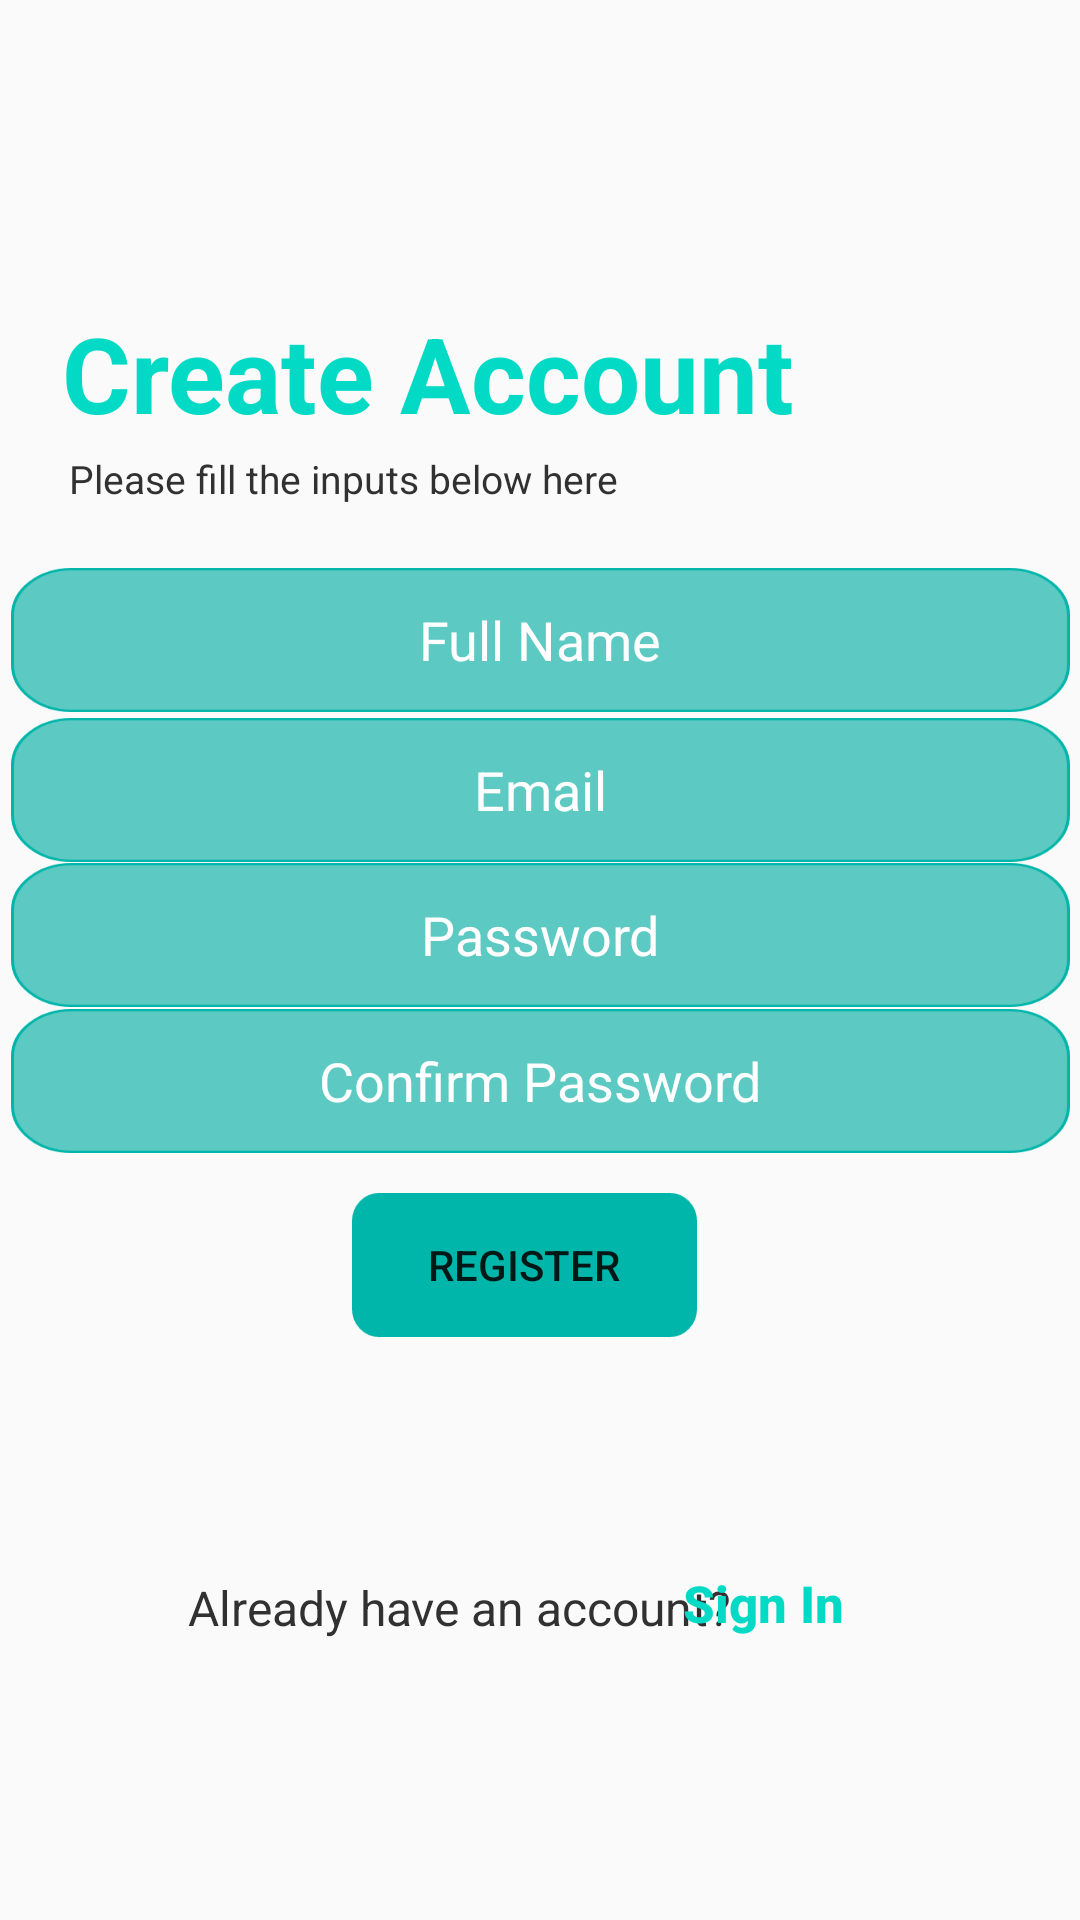

Android layout source for this screen:
<!-- AndroidManifest.xml: application theme Theme.Dort -->
<!-- res/layout/activity_registration.xml -->
<?xml version="1.0" encoding="utf-8"?>
<androidx.constraintlayout.widget.ConstraintLayout xmlns:android="http://schemas.android.com/apk/res/android"
    xmlns:app="http://schemas.android.com/apk/res-auto"
    xmlns:tools="http://schemas.android.com/tools"
    android:layout_width="match_parent"
    android:layout_height="match_parent"
    tools:context=".registration">


    <TextView
        android:id="@+id/login_text"
        android:layout_width="wrap_content"
        android:layout_height="wrap_content"
        android:text="@string/create_account"
        android:textColor="@color/teal_200"
        android:textSize="35sp"
        android:textStyle="bold"
        app:layout_constraintBottom_toBottomOf="parent"
        app:layout_constraintEnd_toEndOf="parent"
        app:layout_constraintHorizontal_bias="0.179"
        app:layout_constraintStart_toStartOf="parent"
        app:layout_constraintTop_toTopOf="parent"
        app:layout_constraintVertical_bias="0.17"
        tools:ignore="TextContrastCheck" />

    <TextView
        android:id="@+id/display_text"
        android:layout_width="wrap_content"
        android:layout_height="wrap_content"
        android:text="@string/please_fill_the_inputs_below_here"
        android:textColor="@color/less_black"
        android:textSize="13sp"

        app:layout_constraintBottom_toBottomOf="parent"
        app:layout_constraintEnd_toEndOf="parent"
        app:layout_constraintHorizontal_bias="0.13"
        app:layout_constraintStart_toStartOf="parent"
        app:layout_constraintTop_toTopOf="parent"
        app:layout_constraintVertical_bias="0.242" />

    <EditText
        android:id="@+id/name"
        android:layout_width="353dp"
        android:layout_height="48dp"

        android:background="@drawable/textbox"
        android:ems="10"
        android:hint="@string/full_name"
        android:importantForAutofill="no"
        android:inputType="textPersonName"
        android:textAlignment="center"
        android:textColor="@color/white"
        android:textColorHint="@color/white"
        app:layout_constraintBottom_toBottomOf="parent"
        app:layout_constraintEnd_toEndOf="parent"
        app:layout_constraintHorizontal_bias="0.517"
        app:layout_constraintStart_toStartOf="parent"
        app:layout_constraintTop_toTopOf="parent"
        app:layout_constraintVertical_bias="0.32"
        tools:ignore="TextContrastCheck,TextContrastCheck,TextContrastCheck,TextContrastCheck,TextContrastCheck,TextContrastCheck,TextContrastCheck,TextContrastCheck" />

    <EditText
        android:id="@+id/email"
        android:layout_width="353dp"
        android:layout_height="48dp"

        android:background="@drawable/textbox"
        android:ems="10"
        android:hint="@string/email"
        android:importantForAutofill="no"
        android:inputType="textEmailAddress"
        android:textAlignment="center"
        android:textColor="@color/white"
        android:textColorHint="@color/white"
        app:layout_constraintBottom_toBottomOf="parent"
        app:layout_constraintEnd_toEndOf="parent"
        app:layout_constraintHorizontal_bias="0.517"
        app:layout_constraintStart_toStartOf="parent"
        app:layout_constraintTop_toTopOf="parent"
        app:layout_constraintVertical_bias="0.404"
        tools:ignore="TextContrastCheck,TextContrastCheck,TextContrastCheck,TextContrastCheck,TextContrastCheck,TextContrastCheck,TextContrastCheck,TextContrastCheck" />

    <TextView
        android:id="@+id/display_text2"
        android:layout_width="wrap_content"
        android:layout_height="wrap_content"
        android:text="@string/already_have_an_account"
        android:textColor="@color/less_black"
        android:textSize="16sp"

        app:layout_constraintBottom_toBottomOf="parent"
        app:layout_constraintEnd_toEndOf="parent"
        app:layout_constraintHorizontal_bias="0.35"
        app:layout_constraintStart_toStartOf="parent"
        app:layout_constraintTop_toTopOf="parent"
        app:layout_constraintVertical_bias="0.849" />


    <EditText
        android:id="@+id/password"
        android:layout_width="353dp"
        android:layout_height="48dp"
        android:background="@drawable/textbox"
        android:ems="10"
        android:hint="@string/password"
        android:importantForAutofill="no"
        android:inputType="textPassword"
        android:textAlignment="center"
        android:textColor="@color/white"
        android:textColorHint="@color/white"
        app:layout_constraintBottom_toBottomOf="parent"
        app:layout_constraintEnd_toEndOf="parent"
        app:layout_constraintStart_toStartOf="parent"
        app:layout_constraintTop_toTopOf="parent"
        app:layout_constraintVertical_bias="0.486"
        tools:ignore="TextContrastCheck,TextContrastCheck" />

    <EditText
        android:id="@+id/con_password"
        android:layout_width="353dp"
        android:layout_height="48dp"
        android:background="@drawable/textbox"
        android:ems="10"
        android:hint="@string/confirm_password"
        android:importantForAutofill="no"
        android:inputType="textPassword"
        android:textAlignment="center"
        android:textColor="@color/white"
        android:textColorHint="@color/white"
        app:layout_constraintBottom_toBottomOf="parent"
        app:layout_constraintEnd_toEndOf="parent"
        app:layout_constraintStart_toStartOf="parent"
        app:layout_constraintTop_toTopOf="parent"
        app:layout_constraintVertical_bias="0.568"
        tools:ignore="TextContrastCheck,TextContrastCheck" />

    <Button
        android:id="@+id/btn_signup"
        android:layout_width="wrap_content"
        android:layout_height="wrap_content"
        android:background="@drawable/button"
        android:text="@string/register"
        app:layout_constraintBottom_toBottomOf="parent"
        app:layout_constraintEnd_toEndOf="parent"
        app:layout_constraintHorizontal_bias="0.479"
        app:layout_constraintStart_toStartOf="parent"
        app:layout_constraintTop_toTopOf="parent"
        app:layout_constraintVertical_bias="0.672"
        tools:ignore="DuplicateSpeakableTextCheck,TextContrastCheck" />


    <Button
        android:id="@+id/btn_signin"
        android:layout_width="wrap_content"
        android:layout_height="wrap_content"
        android:background="@color/transparent"
        android:text="@string/sign_in"
        android:textAllCaps="false"
        android:textColor="@color/teal_200"
        android:textSize="17sp"
        android:textStyle="bold"
        app:layout_constraintBottom_toBottomOf="parent"
        app:layout_constraintEnd_toEndOf="parent"
        app:layout_constraintHorizontal_bias="0.773"
        app:layout_constraintStart_toStartOf="parent"
        app:layout_constraintTop_toTopOf="parent"
        app:layout_constraintVertical_bias="0.862"
        tools:ignore="TextContrastCheck" />




</androidx.constraintlayout.widget.ConstraintLayout>
<!-- resources referenced by this layout -->
<resources>
  <color name="less_black">#313131</color>
  <color name="teal_200">#FF03DAC5</color>
  <color name="transparent">#00313131</color>
  <color name="white">#FFFFFFFF</color>
  <!-- drawable button: png bitmap (drawable-hdpi, 1152 bytes) -->
  <!-- drawable textbox: png bitmap (drawable-hdpi, 3254 bytes) -->
  <string name="already_have_an_account">Already have an account?</string>
  <string name="confirm_password">Confirm Password</string>
  <string name="create_account">Create Account</string>
  <string name="email">Email</string>
  <string name="full_name">Full Name</string>
  <string name="password">Password</string>
  <string name="please_fill_the_inputs_below_here">Please fill the inputs below here</string>
  <string name="register">Register</string>
  <string name="sign_in">Sign In</string>
  <style name="Theme.Dort" parent="Theme.AppCompat.Light.NoActionBar">
          
  
          <item name="colorOnPrimary">@color/white</item>
          
          <item name="colorSecondary">@color/teal_200</item>
          <item name="colorSecondaryVariant">@color/teal_700</item>
          <item name="colorOnSecondary">@color/black</item>
          
          <item name="android:statusBarColor" tools:targetApi="l">?attr/colorPrimaryVariant</item>
          
      </style>
  <color name="teal_700">#FF018786</color>
  <color name="black">#FF000000</color>
</resources>
